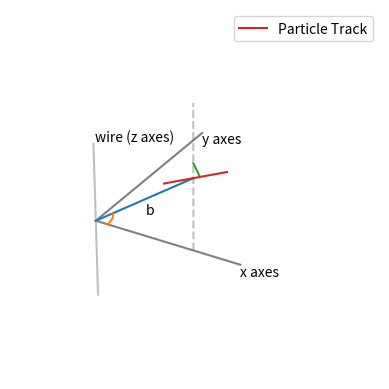

Source code (Python):
import matplotlib.pyplot as plt
import numpy as np

ax = plt.figure().add_subplot(projection='3d')

# Prepare arrays x, y, z
t = np.linspace (-10, 10, 10000) 
v = 1
b = 4
theta = np.pi / 6   # 45 degrees
phi = np.pi / 3     # 90 degrees  
z = v * t * np.cos(theta)
x = b * np.cos(phi) + v * t * np.sin(theta) * np.sin(phi)
y = b * np.sin(phi) - v * t * np.sin(theta) * np.cos(phi)

# Plot axes
ax.plot(np.linspace(0, 8, 100), np.zeros(100), np.zeros(100), color="grey")
ax.plot(np.zeros(100), np.linspace(0, 6, 100), np.zeros(100), color="grey")
ax.plot(np.zeros(t.shape), np.zeros(t.shape), t, color = "silver")
ax.plot(b * np.cos(phi) * np.ones(100), b * np.sin(phi) * np.ones(100), np.linspace(-10, 10,100), linestyle='--', color="gray", alpha=0.5)
# Plot b
ax.plot(np.linspace(0, b * np.cos(phi), 100), np.linspace(0, b * np.sin(phi), 100), np.zeros(100))
# Plot phi and theta
angle = np.linspace(0, 1, 100)
ax.plot(b/6 * np.cos(angle * phi), b/6 * np.sin(angle * phi), 0)
ax.plot(b * np.cos(phi) + 2 * np.sin(angle * theta) * np.sin(phi), b * np.sin(phi) - 2 * np.sin(angle * theta) * np.cos(phi), 2 * np.cos(angle * theta))
# Plot particle track
ax.plot(x, y, z, label='Particle Track')
ax.legend()

# Labels
ax.text(8, 0, -1.5, "x axes")
ax.text(0, 6, -1.5, "y axes")
ax.text(0, .1, 10, "wire (z axes)")
ax.text(b * np.cos(phi) / 2, b * np.sin(phi) / 2, -2, "b")

ax.axis("off")

plt.show()